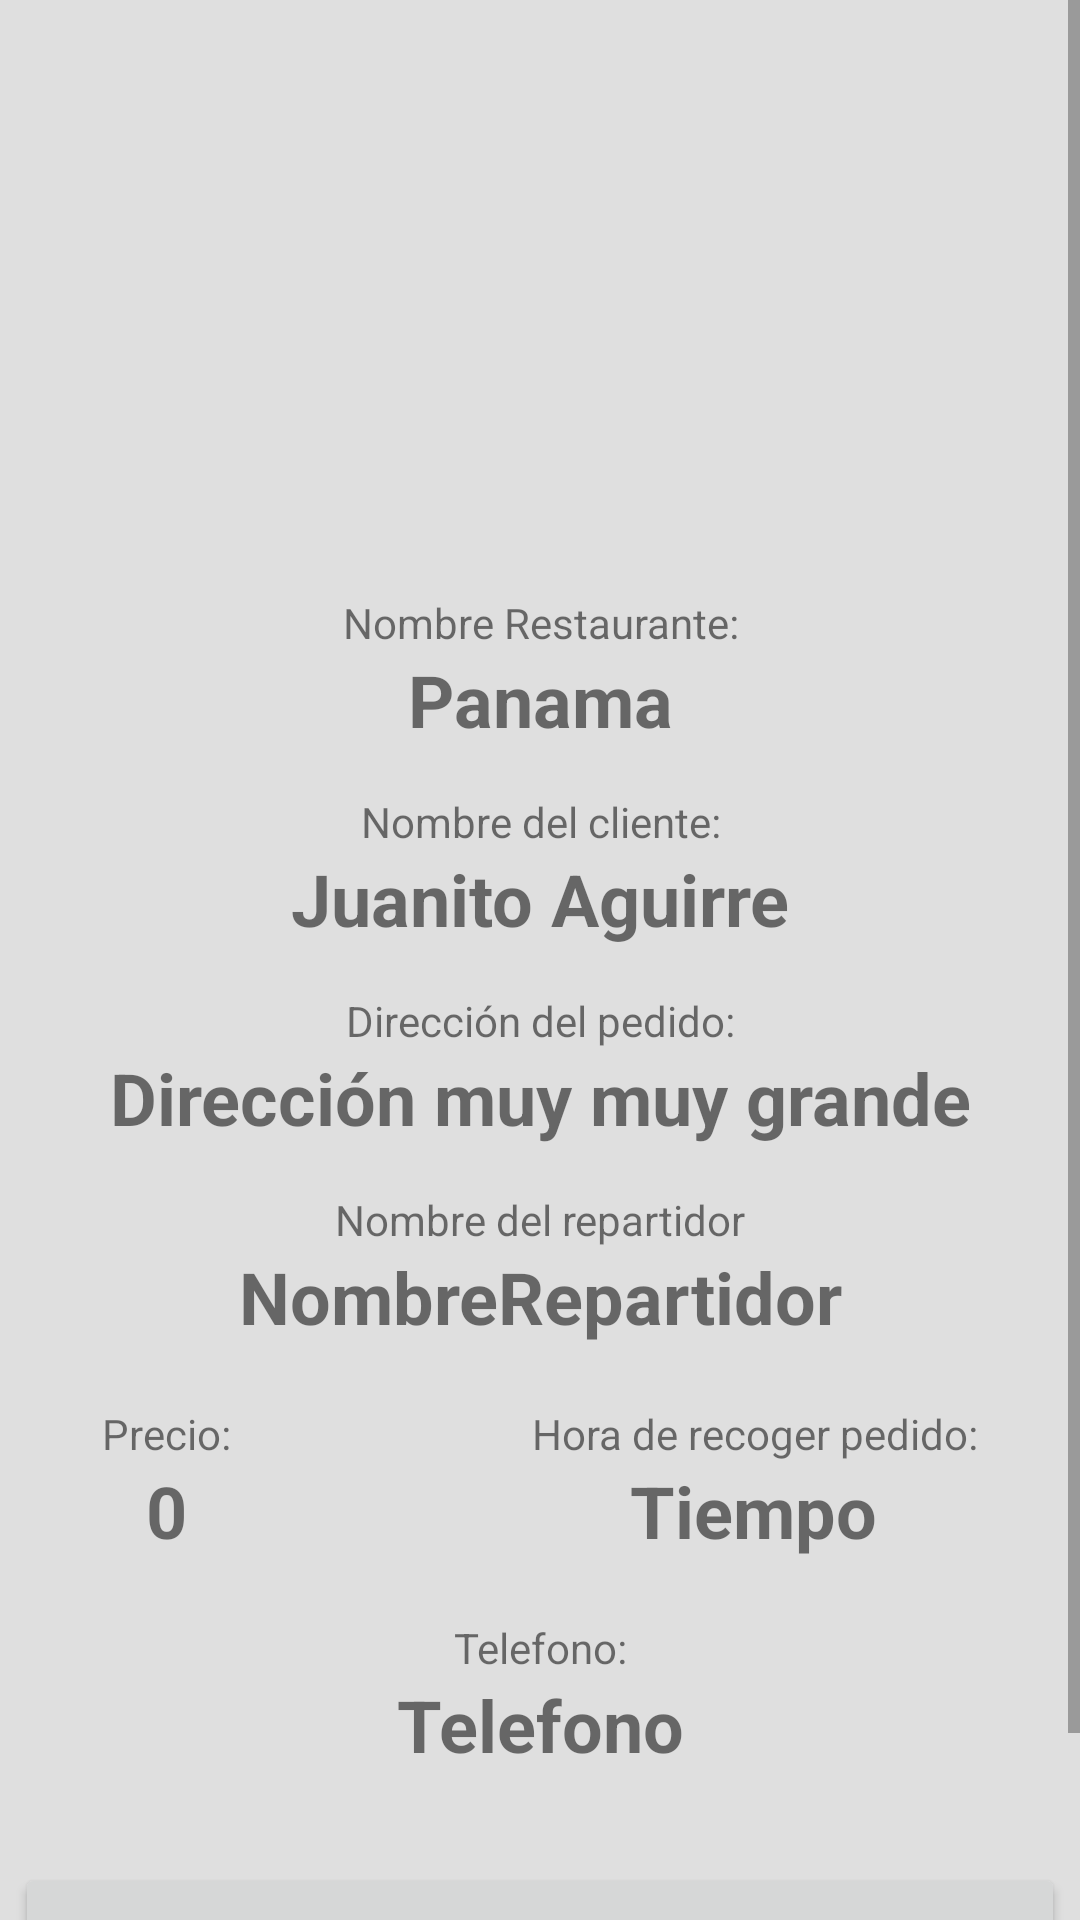

Produce the Android XML layout that renders to this screen, including the resource entries it uses.
<!-- AndroidManifest.xml: application theme Theme.MazStoreAdmin -->
<!-- res/layout/activity_main_detalles_pedidos.xml -->
<?xml version="1.0" encoding="utf-8"?>
<androidx.constraintlayout.widget.ConstraintLayout xmlns:android="http://schemas.android.com/apk/res/android"
    xmlns:app="http://schemas.android.com/apk/res-auto"
    xmlns:tools="http://schemas.android.com/tools"
    android:layout_width="match_parent"
    android:layout_height="match_parent"
    android:background="#DFDFDF"
    tools:context=".MainActivity_detallesPedidos">

    <ScrollView
        android:layout_width="match_parent"
        android:layout_height="match_parent">
        <LinearLayout
            android:layout_width="match_parent"
            android:layout_height="match_parent"
            android:layout_marginStart="5dp"
            android:layout_marginLeft="5dp"
            android:layout_marginTop="20dp"
            android:layout_marginEnd="5dp"
            android:layout_marginRight="5dp"
            android:orientation="vertical"
            app:layout_constraintEnd_toEndOf="parent"
            app:layout_constraintStart_toStartOf="parent"
            app:layout_constraintTop_toTopOf="parent"
            android:gravity="center_horizontal">

            <ImageView
                android:id="@+id/imageView"
                android:layout_width="255dp"
                android:layout_height="168dp"
                android:layout_marginBottom="10dp"
                app:srcCompat="@drawable/mazreparto2" />

            <TextView
                android:id="@+id/TextView"
                android:layout_width="match_parent"
                android:layout_height="wrap_content"
                android:layout_marginStart="24dp"
                android:layout_marginEnd="24dp"
                android:gravity="center"
                android:text="Nombre Restaurante:"
                app:layout_constraintEnd_toEndOf="parent"
                app:layout_constraintStart_toStartOf="parent"
                app:layout_constraintTop_toTopOf="parent" />
            />

            <TextView
                android:id="@+id/mNombreNegocio"
                android:layout_width="match_parent"
                android:layout_height="wrap_content"
                android:gravity="center"
                android:text="Panama"
                android:textSize="24sp"
                android:textStyle="bold" />

            <TextView
                android:id="@+id/textView"
                android:layout_width="match_parent"
                android:layout_height="wrap_content"
                android:gravity="center"
                android:text="Nombre del cliente:"
                android:layout_marginTop="15dp"/>

            <TextView
                android:id="@+id/mNombreCliente"
                android:layout_width="match_parent"
                android:layout_height="wrap_content"
                android:text="Juanito Aguirre"
                android:textSize="24sp"
                android:textStyle="bold"
                android:gravity="center"/>

            <TextView
                android:id="@+id/textView2"
                android:layout_width="match_parent"
                android:layout_height="wrap_content"
                android:gravity="center"
                android:text="Dirección del pedido:"
                android:layout_marginTop="15dp"
                />

            <TextView
                android:id="@+id/mDirección"
                android:layout_width="match_parent"
                android:layout_height="wrap_content"
                android:text="Dirección muy muy grande"
                android:textSize="24sp"
                android:gravity="center"
                android:textStyle="bold"/>

            <TextView
                android:id="@+id/textV"
                android:layout_width="match_parent"
                android:layout_height="wrap_content"
                android:gravity="center"
                android:text="Nombre del repartidor"
                android:layout_marginTop="15dp"
                />

            <TextView
                android:id="@+id/mNombreRepartidor"
                android:layout_width="match_parent"
                android:layout_height="wrap_content"
                android:text="NombreRepartidor"
                android:textSize="24sp"
                android:gravity="center"
                android:textStyle="bold"/>

            <LinearLayout
                android:layout_width="match_parent"
                android:layout_height="wrap_content"
                android:gravity="center"
                android:orientation="horizontal"
                android:layout_marginTop="20dp">

                <LinearLayout
                    android:layout_width="wrap_content"
                    android:layout_height="wrap_content"
                    android:gravity="center"
                    android:orientation="vertical"
                    android:layout_marginRight="50dp">

                    <TextView
                        android:id="@+id/textView4"
                        android:layout_width="wrap_content"
                        android:layout_height="wrap_content"
                        android:text="Precio:" />

                    <TextView
                        android:id="@+id/mPrecio"
                        android:layout_width="wrap_content"
                        android:layout_height="wrap_content"
                        android:text="0"
                        android:gravity="center"
                        android:textSize="24sp"
                        android:textStyle="bold"/>


                </LinearLayout>

                <LinearLayout
                    android:layout_width="wrap_content"
                    android:layout_height="wrap_content"
                    android:orientation="vertical"
                    android:gravity="center"
                    android:layout_marginLeft="50dp">

                    <TextView
                        android:id="@+id/textView7"
                        android:layout_width="wrap_content"
                        android:layout_height="wrap_content"
                        android:text="Hora de recoger pedido:"
                        android:gravity="center"/>

                    <TextView
                        android:id="@+id/mTiempo"
                        android:layout_width="wrap_content"
                        android:layout_height="wrap_content"
                        android:text="Tiempo"
                        android:textSize="24sp"
                        android:gravity="center"
                        android:textStyle="bold"/>


                </LinearLayout>

            </LinearLayout>

            <TextView
                android:id="@+id/textView6"
                android:layout_width="match_parent"
                android:layout_height="wrap_content"
                android:text="Telefono:"
                android:gravity="center"
                android:layout_marginTop="20dp"/>

            <TextView
                android:id="@+id/mTelefono"
                android:layout_width="match_parent"
                android:layout_height="wrap_content"
                android:text="Telefono"
                android:gravity="center"
                android:textSize="24sp"
                android:textStyle="bold"
                android:textIsSelectable="true"/>


            <Button
                android:id="@+id/mBtnApartarPedido"
                android:layout_width="match_parent"
                android:layout_height="wrap_content"
                android:layout_marginTop="30dp"
                android:layout_marginBottom="40dp"
                android:onClick="enviarRepartidor"
                android:text="Elegir Repartidor" />


        </LinearLayout>

    </ScrollView>


</androidx.constraintlayout.widget.ConstraintLayout>
<!-- resources referenced by this layout -->
<resources>
  <style name="Theme.MazStoreAdmin" parent="Theme.MaterialComponents.DayNight.DarkActionBar">
          
          <item name="colorPrimary">@color/purple_500</item>
          <item name="colorPrimaryVariant">@color/purple_700</item>
          <item name="colorOnPrimary">@color/white</item>
          
          <item name="colorSecondary">@color/teal_200</item>
          <item name="colorSecondaryVariant">@color/teal_700</item>
          <item name="colorOnSecondary">@color/black</item>
          
          <item name="android:statusBarColor" tools:targetApi="l">?attr/colorPrimaryVariant</item>
          
      </style>
  <!-- not gathered from this repository: default colours our renderer supplied (Android Studio template values) -->
  <color name="purple_500">#FF6200EE</color>
  <color name="purple_700">#FF3700B3</color>
  <color name="teal_200">#FF03DAC5</color>
  <color name="teal_700">#FF018786</color>
  <color name="black">#FF000000</color>
  <color name="white">#FFFFFFFF</color>
</resources>
